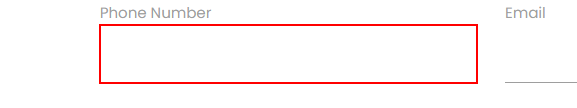
Task: Test project
Workflow: Main

Step 1: type [phone] into the text box
